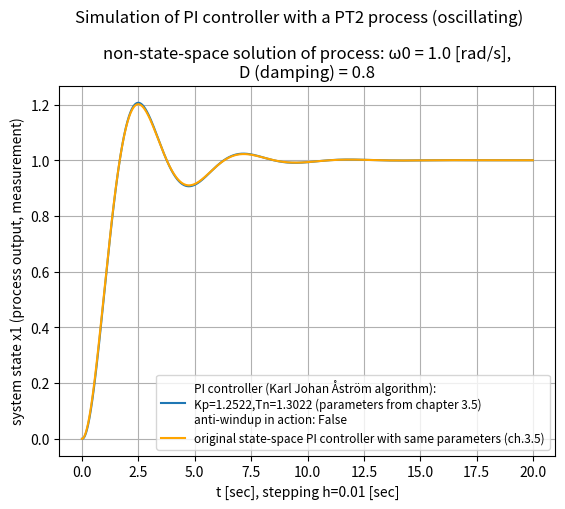

Reproduce this figure in Python.
# -*- coding: utf-8 -*-
"""
2025-02-23

3.5e1_PI-control-loop_with_2nd_order_lag_process_non-state-space.py


Based on programs:
    3.5e_PI-control-loop_with_2nd_order_lag_process_non-state-space.py
    3.5_PI-control-loop_with_2nd_order_lag_process.py


tests: OK!


ideas:
    1/ Computer-Simulation von Regelungen - book, 1999, E.-G. Feindt: chapter 3.1...3.5
    2/ implement a non-state-space solution for a later non-state-space PID implementation

"""

import numpy as np
import matplotlib.pyplot as plt
from matplotlib import font_manager


# ini values:
tstart = 0.0
h = 0.01  # delta t

BOUND = False  # True = bounded controller output (for dead time process)
U_MAX = 2.0   # absolute; org 2.0

ANTIWINDUPACTION = False

# PT2 process coefficients from: 3.5_PI-control-loop_with_2nd_order_lag_process.py
b0 = 1.3
a0 = 1.0
a1 = 1.6
# numerator polynomial:   b0
# denominator polynomial: s² + a1*s + a0
#  a1 = 2*D*ω0, a0 = ω0² (natural angular frequency, squared)
#  => ω0 = 1.0/sec, D = 0.8, which is underdamped
omega0 = np.sqrt(a0)
D = a1 / 2.0 / omega0
# PI controller parameters from book:
Kp = 1.2522
Tn = 1.3022


# for real PID control:
Tf = 0.2  # time constant of lowpass filter of 1st order (PT1) [sec]


STEPS = 2000
tstop = STEPS * h + tstart
t = np.arange(tstart,tstop,h)
x1 = np.zeros([STEPS])

u = np.zeros([STEPS])
e = np.zeros([STEPS])
lpf = np.zeros([STEPS])  # low-pass filter of first order for D-term

w_1 = 1.0  # jump of reference value at t = 0

# transient disturbance:
t_dist_start_t = 15.0
t_dist_stop_t  = 17.0
t_dist_start   = t_dist_start_t / h
t_dist_stop    = t_dist_stop_t / h
DIST_VAL = 0.01


SIGMA = 0.0035  # sigma of noisy measurement
x1_noise = 1.0 + np.random.normal(0.0, SIGMA, STEPS)


###############################
#
# PID algorithm from:
# chapter 6 "PID Control" from "Control System Design" by Karl Johan Åström, 2002
# --> page 242 at "Summarizing we find that the PID controller can be approximated by"
#
# b and c are just constants: b for set point weighting
# r(t) = reference signal
# k = Kp
# y(t) = measurement = process variable to be controlled
# D-term: N for Td/N = Tf = time constant of PT1 filter, typically 8..20

x1 = np.zeros([STEPS])  # measurement

I_KJA = np.zeros([STEPS])  # I-term of Karl Johan Åström-PID controller
D_KJA = np.zeros([STEPS])  # D-term of Karl Johan Åström-PID controller
r_KJA = np.zeros([STEPS])  # set point
r_KJA[:] = 1.0
r_KJA[0] = 0.0  # here, set point jump at second point in time
u_KJA = np.zeros([STEPS])  # controller output for monitoring

Kp_KJA = Kp*1.0
# Tv_KJA = Tv*1.0
# Tf  = Tv/N =>
Tf_KJA = Tf*1.0
# N = Tv_KJA/Tf_KJA

# this implementation only has derivative action on the measurement:
# read from page 222:
# "The parameter c is normally zero to avoid large transients in the control
#  signal due to sudden changes in the setpoint."
# => set point weight factor c := 0, also in the active code below:

for k in range(1,STEPS):
    # P-term:
    P_KJA = Kp_KJA * (w_1 - x1[k])
    # D-term with derivative of measurement only:
    # D_KJA[k] = Tv_KJA/(Tv_KJA + Tf)\
    #            * (D_KJA[k-1] - Kp_KJA*N*(x1[k] - x1[k-1]))

    # controller output:
    u_KJA[k] = P_KJA + I_KJA[k]  # + D_KJA[k]

    ANTIWINDUP = False
    if BOUND is True:
        if abs(u_KJA[k]) > U_MAX:
            u_KJA[k] = np.sign(u_KJA[k]) * U_MAX
            ANTIWINDUP = True

    # I-term:
    if k < STEPS-1:
        if ANTIWINDUPACTION is True:
            if ANTIWINDUP is False:
                # control error which goes into the integrator of controller
                control_error = w_1 - x1[k]
            else:
                control_error = 0.0  # no more control error in this case
        else:
            control_error = w_1 - x1[k]

        I_KJA[k+1] = I_KJA[k] + Kp_KJA*h/Tn*control_error

    # process:
    if k < STEPS-1:
        # Euler forward emulation of
        # process transfer function G(s) = b0 / (s**2 + a1*s + a0)
        # ...
        x1[k+1] = h**2.0 * b0 * u_KJA[k-1]\
                  + (2.0 - h*a1) * x1[k]\
                  + (a1*h - a0 * h**2.0 - 1.0) * x1[k-1]
        # x1[k+1] = x1[k+1] * x1_noise[k-1]

        # transient disturbance:
        # if t_dist_start <= k <= t_dist_stop:
            # x1[k+1] += DIST_VAL



# compare with the original state space solution from book's ch.3.5:
#
x1a = np.zeros([STEPS])
x2a = np.zeros([STEPS])
x3a = np.zeros([STEPS])

def DIFF_EQU(x_1, x_2, x_3):
    '''
    calculate f1,f2,f3: first order ODE's
    '''
    # disturbance:
    # w_1 = 0.0

    u_   = Kp * (w_1 - x_1 + x_3/Tn)  # controller output

    # disturbance:
    # if k > tk:
        # t = k * h
        # u = u + np.sin(t)
        # u = u + 0.1
        # u = u + 1.0

    f1  = x_2
    f2  = b0 * u_ - a0 * x_1 - a1 * x_2  # PT2 term
    f3  = w_1 - x_1
    return f1, f2, f3

# system simulation loop:
for k in range(1,STEPS):
    # using Runge–Kutta method:
    x1_ = x1a[k-1]
    x2_ = x2a[k-1]
    x3_ = x3a[k-1]
    f1_, f2_, f3_ = DIFF_EQU(x1_, x2_, x3_)

    k1 = h * f1_
    l1 = h * f2_
    m1 = h * f3_
    x1_ = x1a[k-1] + k1 / 2.0
    x2_ = x2a[k-1] + l1 / 2.0
    x3_ = x3a[k-1] + m1 / 2.0
    f1_, f2_, f3_ = DIFF_EQU(x1_, x2_, x3_)

    k2 = h * f1_
    l2 = h * f2_
    m2 = h * f3_
    x1_ = x1a[k-1] + k2 / 2.0
    x2_ = x2a[k-1] + l2 / 2.0
    x3_ = x3a[k-1] + m2 / 2.0
    f1_, f2_, f3_ = DIFF_EQU(x1_, x2_, x3_)

    k3 = h * f1_
    l3 = h * f2_
    m3 = h * f3_
    x1_ = x1a[k-1] + k3 / 2.0
    x2_ = x2a[k-1] + l3 / 2.0
    x3_ = x3a[k-1] + m3 / 2.0
    f1_, f2_, f3_ = DIFF_EQU(x1_, x2_, x3_)

    k4 = h * f1_
    l4 = h * f2_
    m4 = h * f3_
    x1_ = x1a[k-1] + (k1 + 2.0*k2 + 2.0*k3 + k4) / 6.0
    x2_ = x2a[k-1] + (l1 + 2.0*l2 + 2.0*l3 + l4) / 6.0
    x3_ = x3a[k-1] + (m1 + 2.0*m2 + 2.0*m3 + m4) / 6.0

    x1a[k] = x1_
    x2a[k] = x2_
    x3a[k] = x3_
# end of compare with the original state space solution from book ch.3.5


max_rel_diff = max(abs(x1-x1a))


plt.suptitle('Simulation of PI controller with a PT2 process (oscillating)', y = 1.04)
plt.title(f'non-state-space solution of process: ω0 = {omega0} [rad/s],\
\nD (damping) = {D}', y = 1.0)

# plt.plot(t,x1, label=f'PID controller (KJ Åström algo):\
# \nKp={Kp_KJA:.2f},Tn={Tn:.2f},Tv={Tv_KJA:.2f},Tf={Tf_KJA:.2f}')

plt.plot(t,x1, label=f'PI controller (Karl Johan Åström algorithm):\
\nKp={Kp_KJA:.4f},Tn={Tn:.4f} (parameters from chapter 3.5)\
\nanti-windup in action: {ANTIWINDUPACTION}')

# if BOUND is True:
    # plt.plot(t,u_KJA, label=f'bounded controller output: -{U_MAX}..+{U_MAX}',\
    # color="red", linestyle='--')
# else:
    # plt.plot(t,u_KJA, label='unbounded controller output',\
    # color="red", linestyle='--')

# plt.plot(t,I_KJA, label='variable for integral part of controller',\
# linestyle=':', color="#1f77b4")  # matplotlib default plot color

plt.plot(t,x1a, label="original state-space PI controller with same parameters (ch.3.5)", color = "orange")

# plt.plot(t,x1-x1a, label=f'x1(t): difference between original state-space solution (ch.3.5)\
# \nand non-state-space solution with Åström-PI controller\
# \n+ Euler forward emulation of PT2 process\
# \nabsolute, maximum relative difference to reference: {max_rel_diff:.2%}',\
# color = "brown")

plt.xlabel(f't [sec], stepping h={h} [sec]')
plt.ylabel('system state x1 (process output, measurement)')

# plt.axvline(2.5, color='r', label =\
# f'20% overshoot at t=2.5 on an initial reference jump to {w_1}', ls = '--')

font = font_manager.FontProperties(size=8.5)
# plt.legend(loc="upper right", prop=font)
plt.legend(prop=font)

plt.grid()
plt.show()


# print("\nmin(D_KJA)=",min(D_KJA))
# print("max(D_KJA)=",max(D_KJA))
print("\nmin(u_KJA)=",min(u_KJA))
print("max(u_KJA)=",max(u_KJA))


# end of 3.5e1_PI-control-loop_with_2nd_order_lag_process_non-state-space.py
